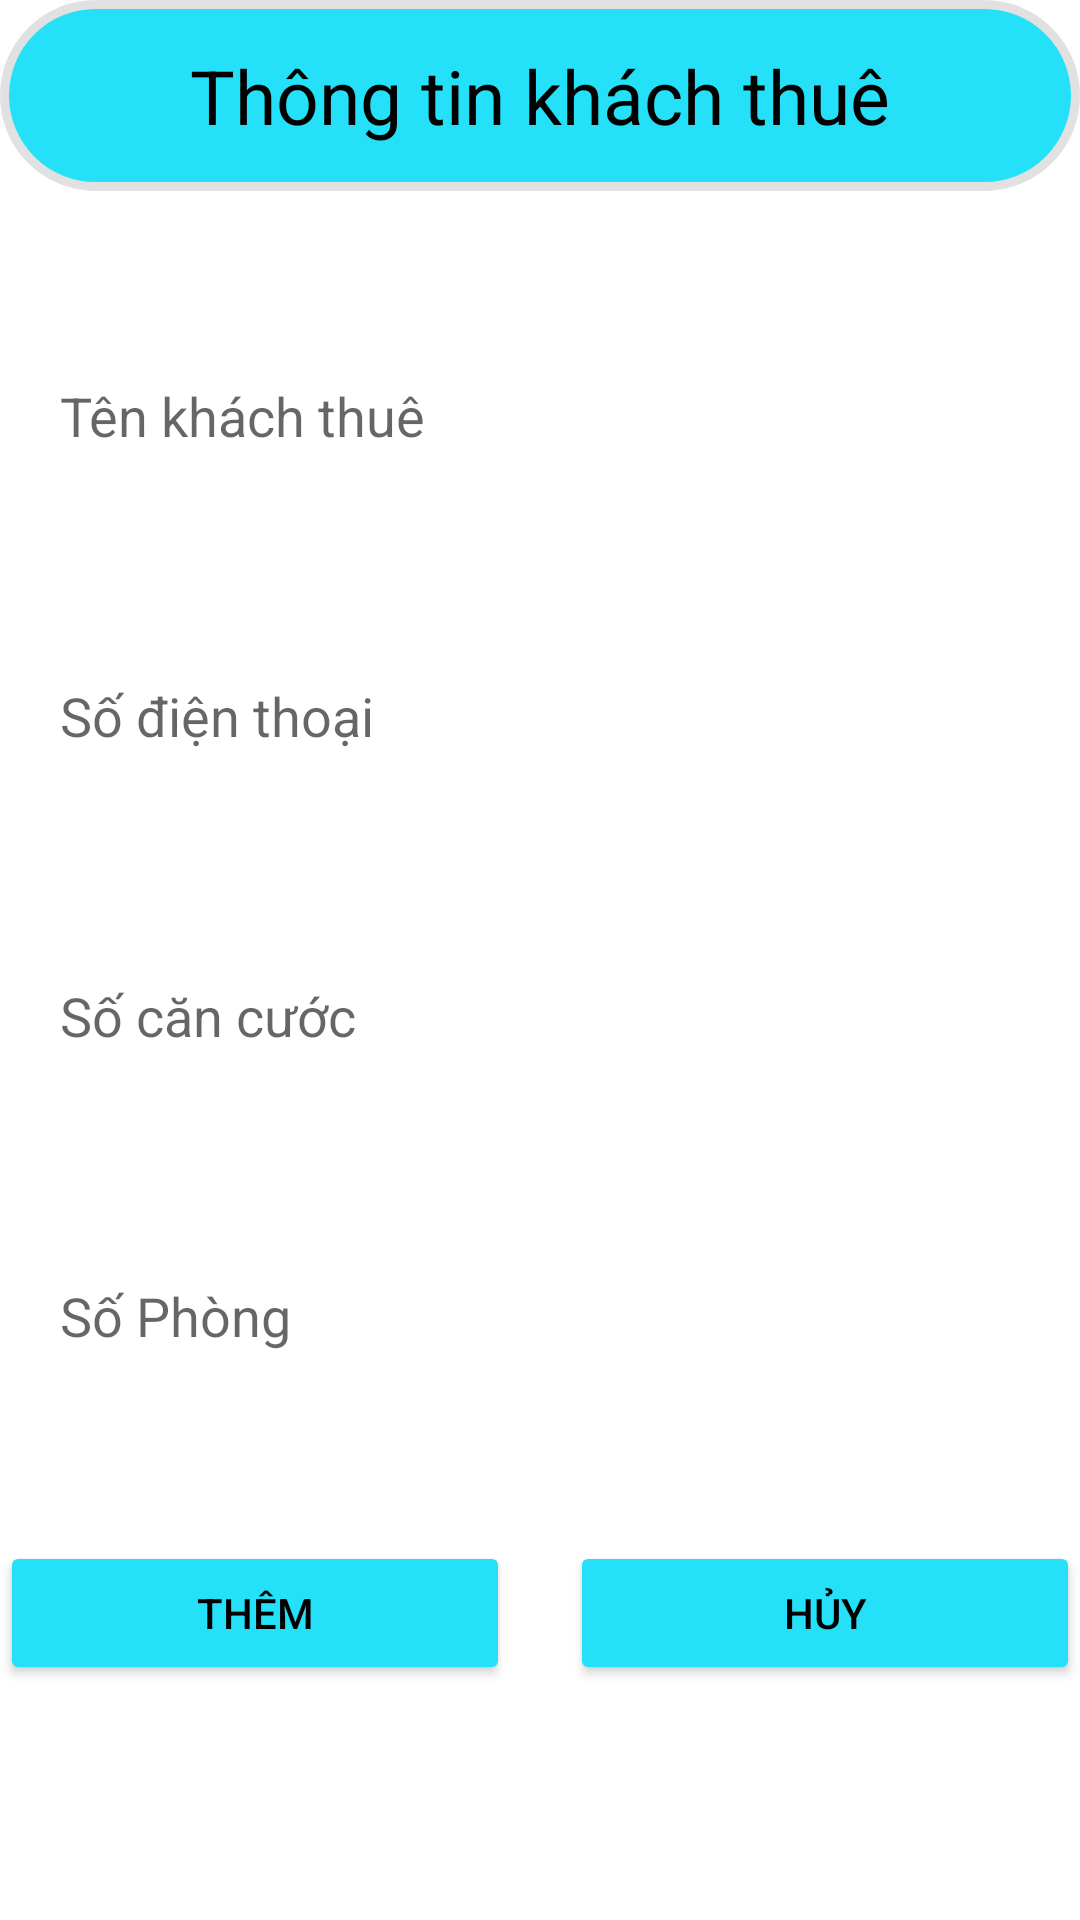

Produce the Android XML layout that renders to this screen, including the resource entries it uses.
<!-- AndroidManifest.xml: application theme Theme.DuAn1 -->
<!-- res/layout/khachthue_dialog.xml -->
<?xml version="1.0" encoding="utf-8"?>
<LinearLayout xmlns:android="http://schemas.android.com/apk/res/android"
    xmlns:app="http://schemas.android.com/apk/res-auto"
    android:orientation="vertical"
    android:layout_width="350dp"
    android:layout_height="match_parent"
    android:layout_gravity="center"
     android:paddingBottom="20dp">

    <TextView
        android:layout_width="match_parent"
        android:layout_height="wrap_content"
        android:background="@drawable/bogoctron_background2"
        android:gravity="center"
        android:padding="15sp"
        android:text="Thông tin khách thuê"
        android:textColor="@android:color/black"
        android:textSize="25sp" />

    <EditText
        android:id="@+id/edTenKT"
        android:layout_width="match_parent"
        android:layout_height="50dp"
        android:inputType="textPersonName"
        android:hint="Tên khách thuê"
        android:layout_marginLeft="20dp"
        android:layout_marginRight="20dp"
        android:layout_marginTop="50dp"
        android:background="@drawable/bg_white_conor_10_border_gary"/>
    <EditText
        android:id="@+id/edSdt"
        android:layout_width="match_parent"
        android:layout_height="50dp"
        android:inputType="textPersonName"
        android:hint="Số điện thoại"
        android:layout_marginLeft="20dp"
        android:layout_marginRight="20dp"
        android:layout_marginTop="50dp"
        android:background="@drawable/bg_white_conor_10_border_gary"/>
    <EditText
        android:id="@+id/edCccd"
        android:layout_width="match_parent"
        android:layout_height="50dp"
        android:inputType="textPersonName"
        android:hint="Số căn cước"
        android:layout_marginLeft="20dp"
        android:layout_marginRight="20dp"
        android:layout_marginTop="50dp"
        android:background="@drawable/bg_white_conor_10_border_gary"/>
    <EditText
        android:id="@+id/edSoPhong"
        android:layout_width="match_parent"
        android:layout_height="50dp"
        android:inputType="textPersonName"
        android:hint="Số Phòng"
        android:layout_marginLeft="20dp"
        android:layout_marginRight="20dp"
        android:layout_marginTop="50dp"
        android:background="@drawable/bg_white_conor_10_border_gary"/>
    <LinearLayout
        android:layout_width="match_parent"
        android:layout_height="wrap_content"
        android:orientation="horizontal"
        android:layout_marginTop="50dp">
        <Button
            android:layout_marginRight="10dp"
            android:id="@+id/btnSave"
            android:layout_width="wrap_content"
            android:layout_height="wrap_content"
            android:layout_weight="1"
            android:backgroundTint="#24E0F8"
            android:text="Thêm"
            android:textColor="@color/black"
            app:cornerRadius="20sp"/>

        <Button
            android:layout_marginLeft="10dp"
            android:id="@+id/btnCancel"
            android:layout_width="wrap_content"
            android:layout_height="wrap_content"
            android:layout_weight="1"
            android:backgroundTint="#24E0F8"
            android:text="Hủy"
            android:textColor="@color/black"
            app:cornerRadius="20sp" />
    </LinearLayout>


</LinearLayout>
<!-- resources referenced by this layout -->
<resources>
  <!-- drawable bogoctron_background2 (drawable) -->
  <?xml version="1.0" encoding="utf-8"?>
  <shape
      xmlns:android="http://schemas.android.com/apk/res/android"
      android:shape="rectangle">
  
      
      <solid
          android:color="#24E0F8" >
      </solid>
  
      
      <stroke
          android:width="3dp"
          android:color="#E2E1E1" >
      </stroke>
  
      
      <padding
          android:left="10dp"
          android:top="10dp"
          android:right="10dp"
          android:bottom="10dp" >
      </padding>
  
      
      <corners
          android:radius="90dp" >
      </corners>
  
  </shape>
  <style name="Theme.DuAn1" parent="Theme.MaterialComponents.DayNight.DarkActionBar">
          
          <item name="colorPrimary">@color/purple_500</item>
          <item name="colorPrimaryVariant">@color/purple_700</item>
          <item name="colorOnPrimary">@color/white</item>
          
          <item name="colorSecondary">@color/teal_200</item>
          <item name="colorSecondaryVariant">@color/teal_700</item>
          <item name="colorOnSecondary">@color/black</item>
          
          <item name="android:statusBarColor" tools:targetApi="l">?attr/colorPrimaryVariant</item>
          <item name="windowNoTitle">true</item>
      </style>
  <!-- not gathered from this repository: default colours our renderer supplied (Android Studio template values) -->
  <color name="purple_500">#FF6200EE</color>
  <color name="purple_700">#FF3700B3</color>
  <color name="teal_200">#FF03DAC5</color>
  <color name="teal_700">#FF018786</color>
  <color name="black">#FF000000</color>
  <color name="white">#FFFFFFFF</color>
</resources>
